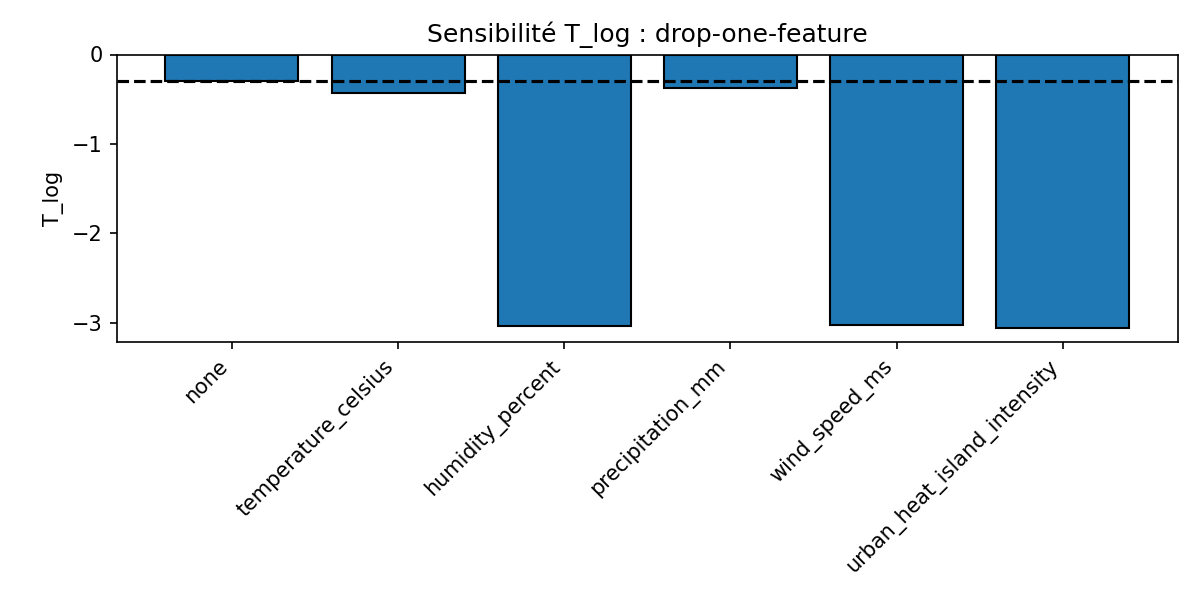

Values plotted in this chart, from the file beside it:
dropped_feature, d_part, d_pca90, d_est, T_log
none, 3.801, 4, 3.9, -0.2988
temperature_celsius, 3.71, 4, 3.855, -0.4349
humidity_percent, 2.975, 3, 2.987, -3.033
precipitation_mm, 3.753, 4, 3.877, -0.3696
wind_speed_ms, 2.981, 3, 2.991, -3.024
urban_heat_island_intensity, 2.956, 3, 2.978, -3.062
